Dataset: MasterDataset (GitHub, shihabpk99/AI-Powered-Crop-Disease-Detection-System). Classes: potato bacterial disease, potato fungal disease, potato healthy, potato late blight, rice blast, rice brown spot, rice healthy, rice sheath blight, rice tungro virus, wheat black point, wheat blast, wheat fusarium foot rot, wheat healthy, wheat leaf blight.

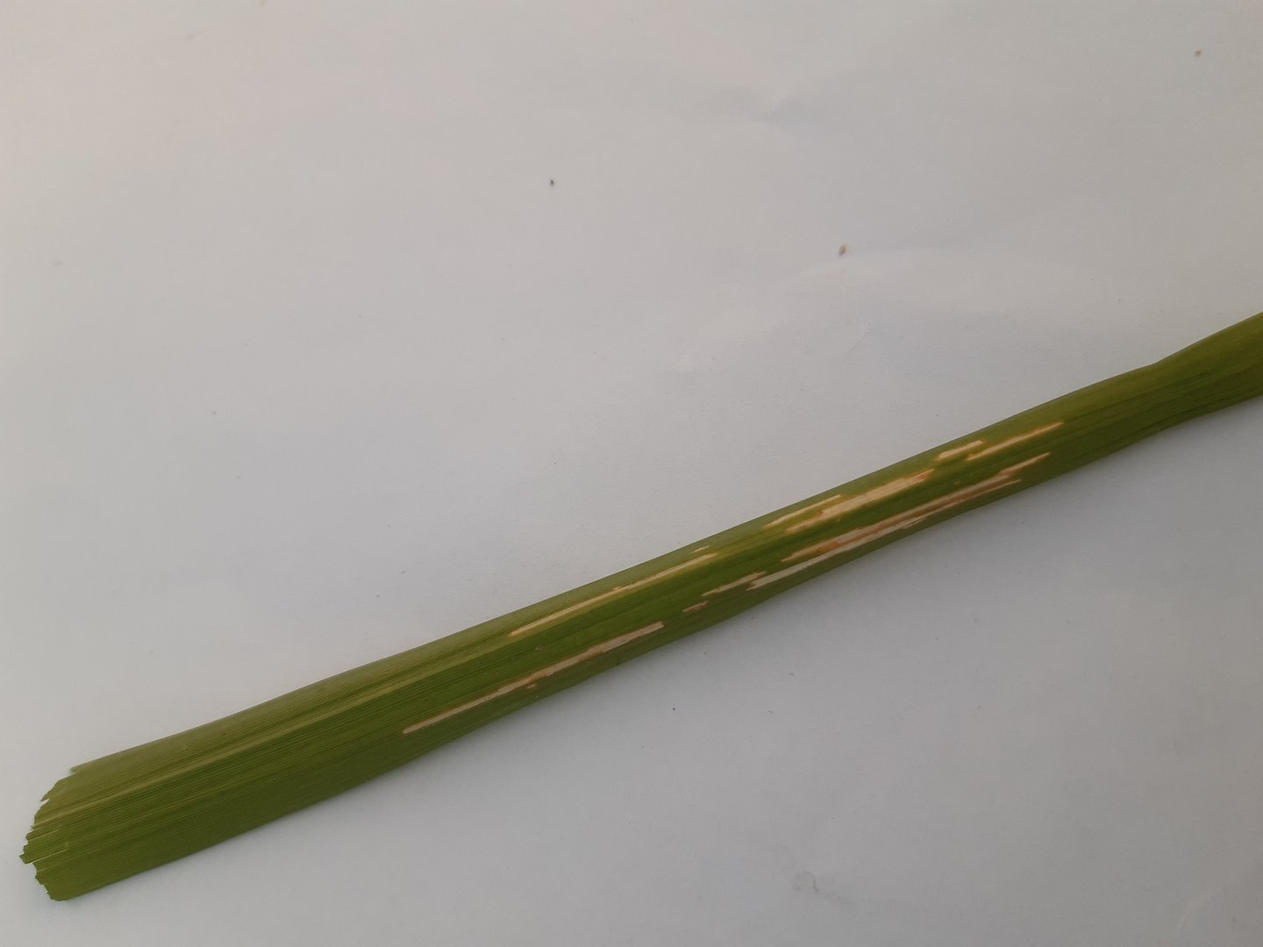
Label: rice sheath blight

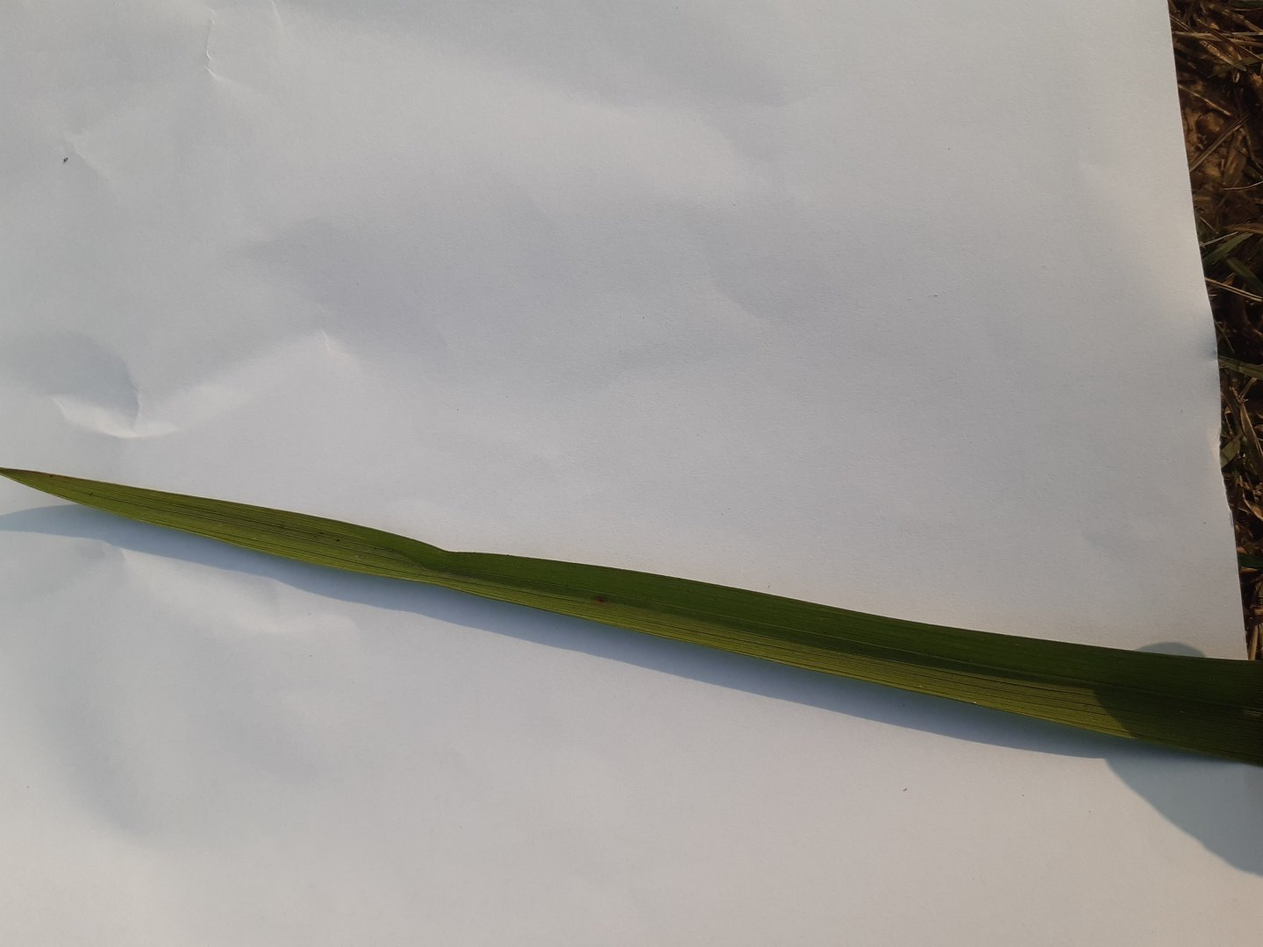
Label: rice healthy

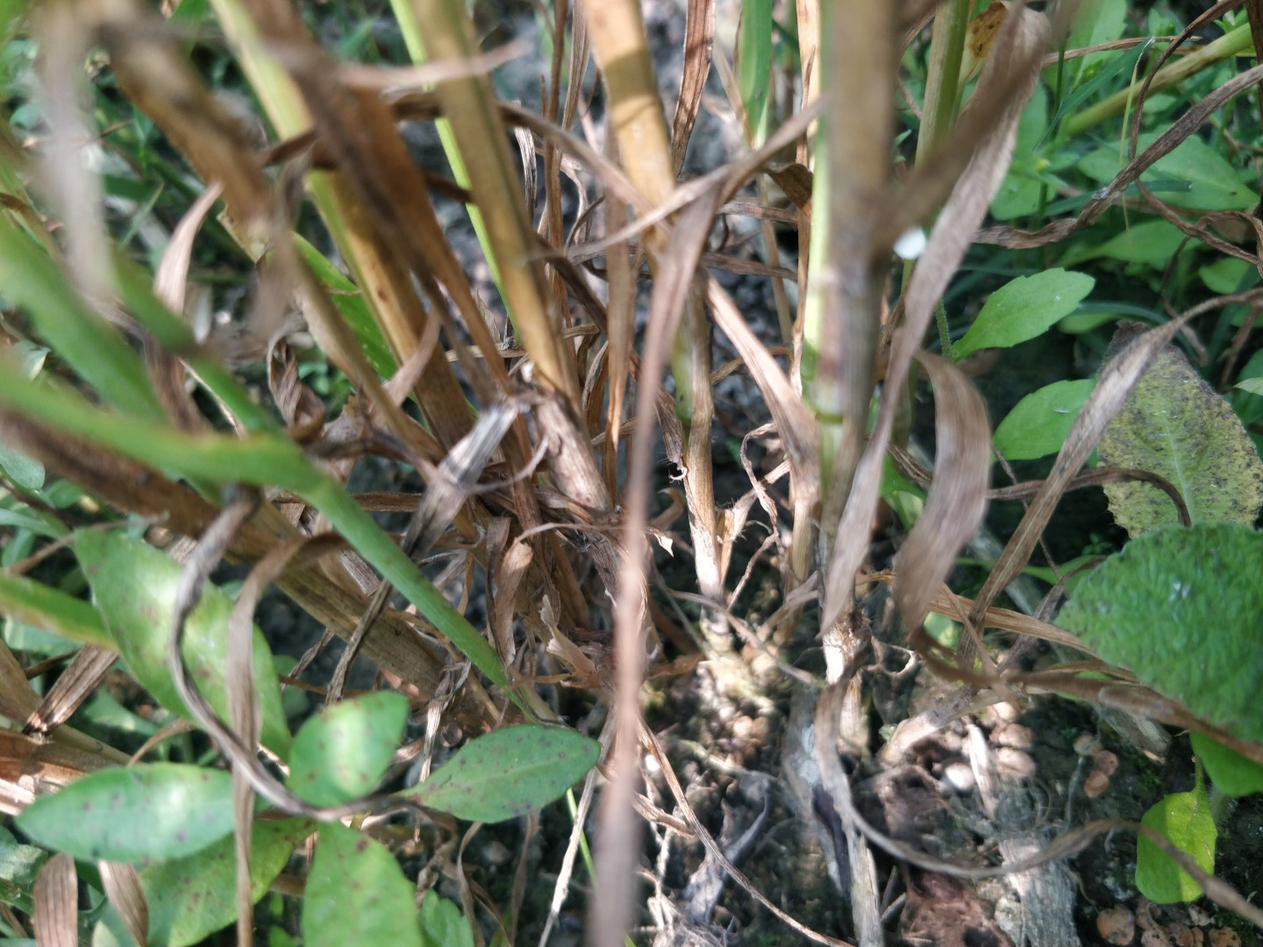
Label: wheat fusarium foot rot

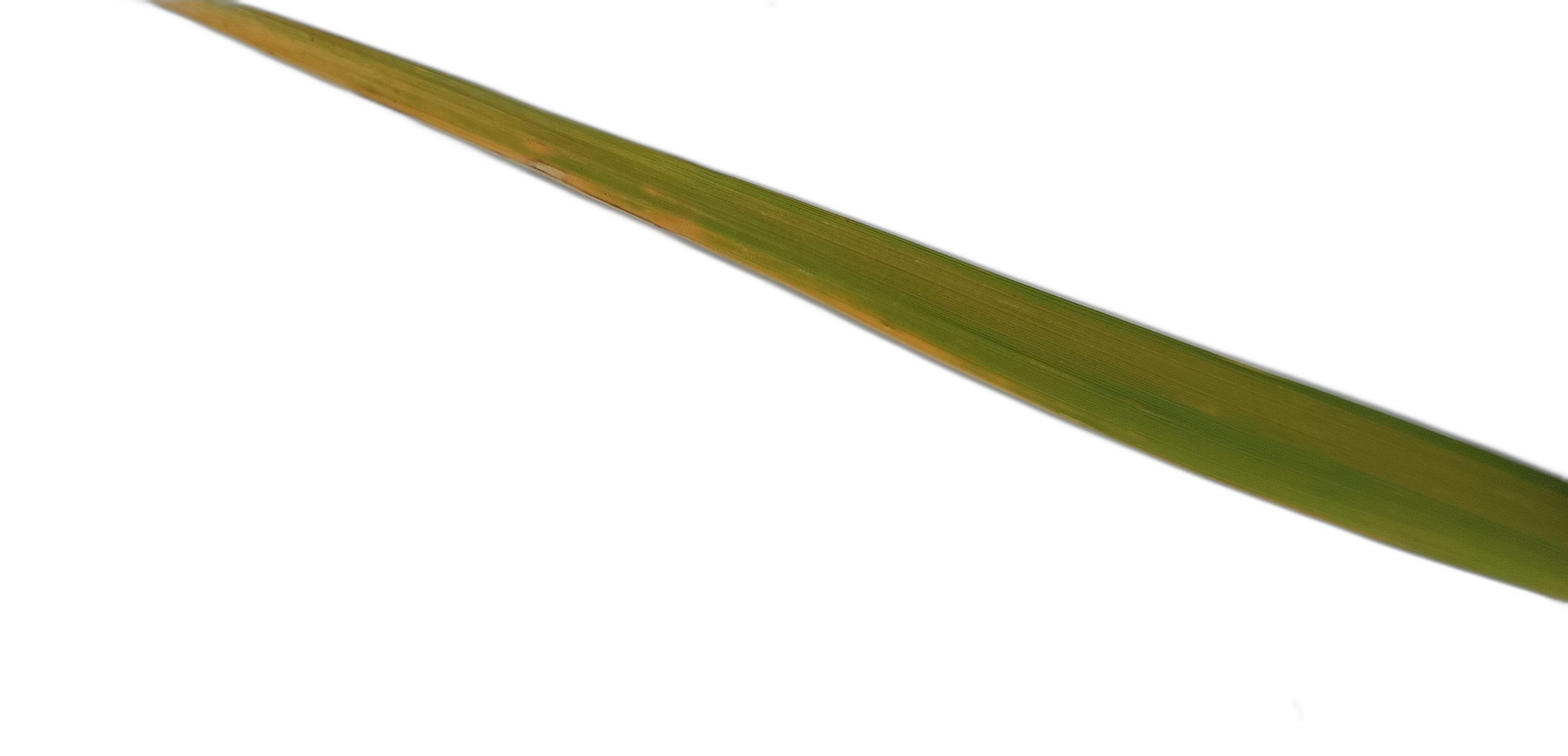
Label: rice tungro virus

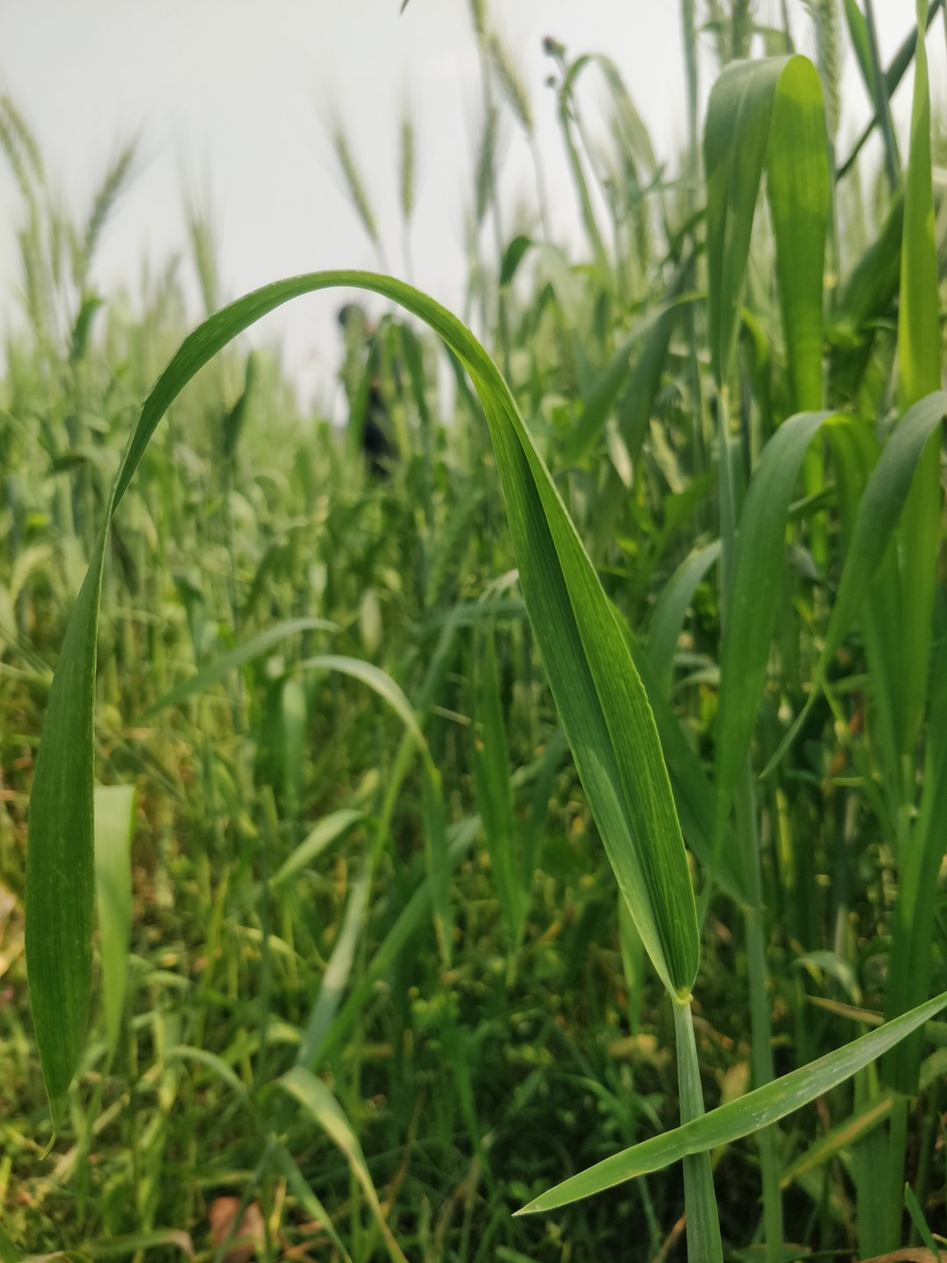
Label: wheat healthy

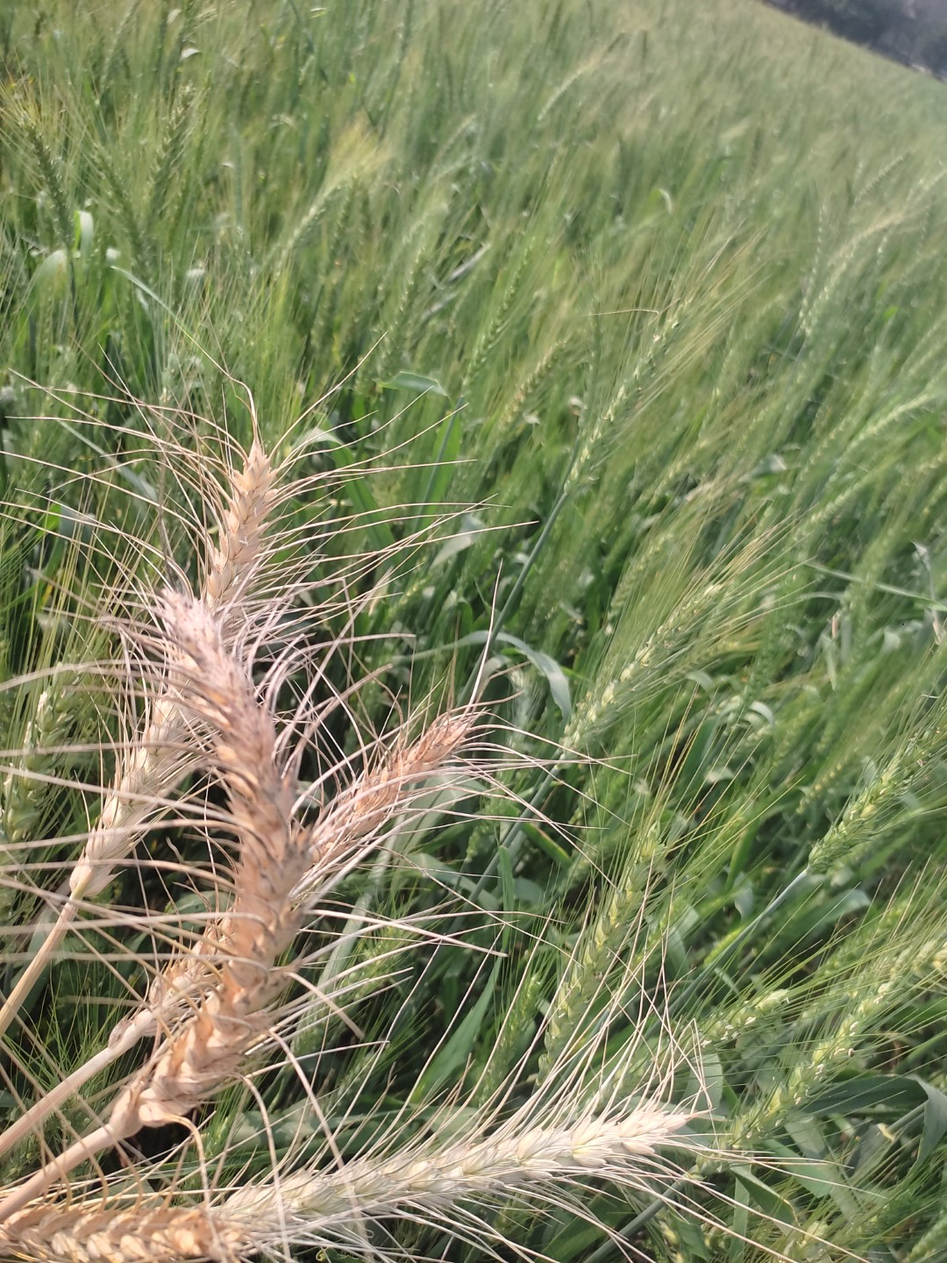
Label: wheat blast
